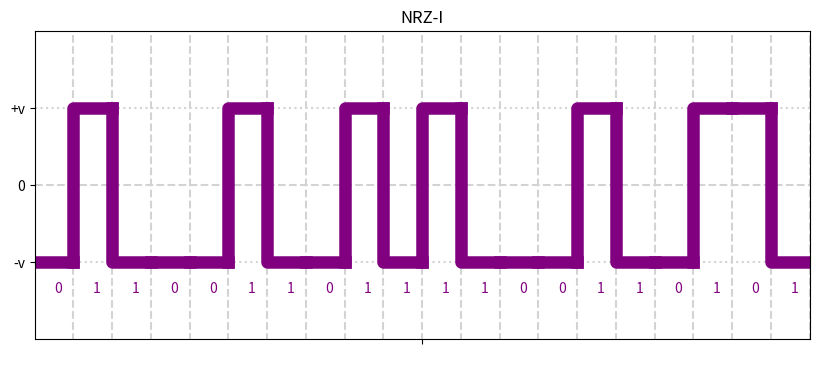
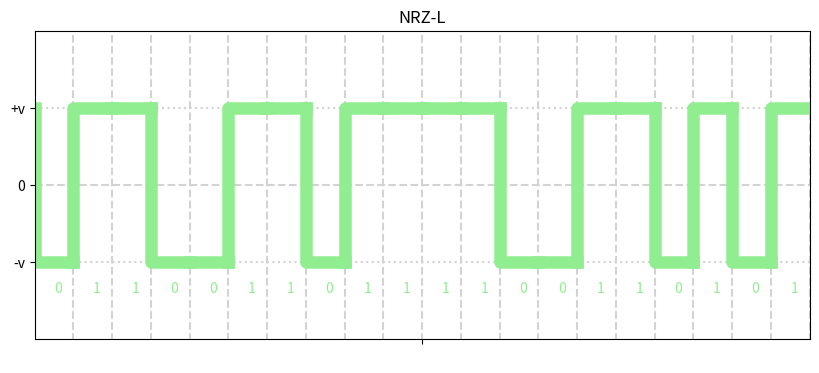
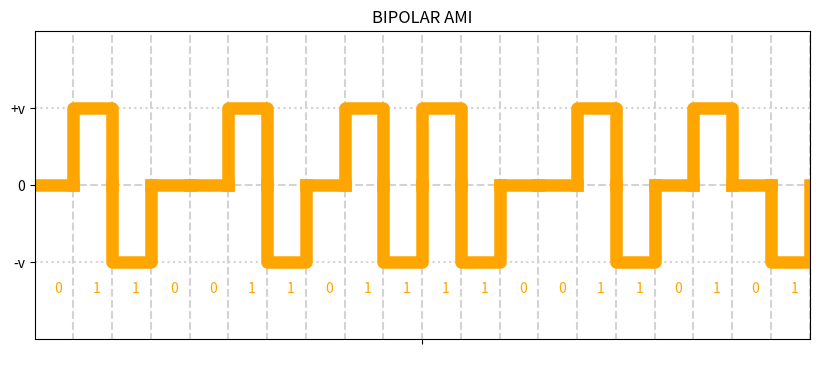
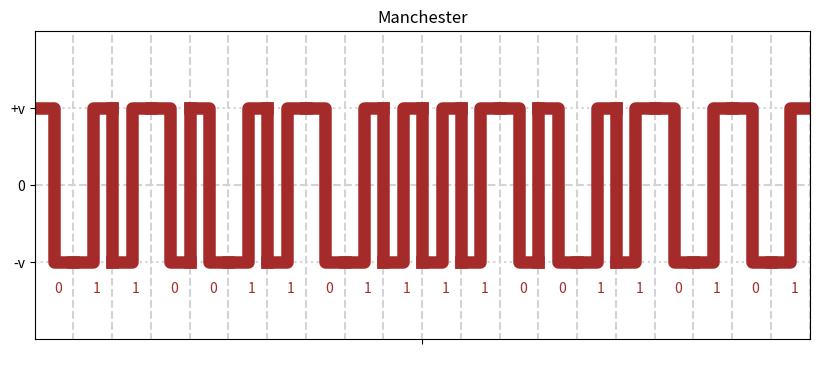
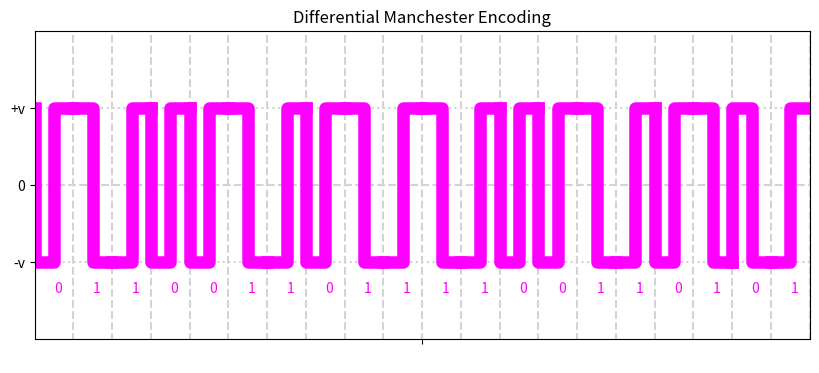

Reproduce these figures in Python, in order.
import matplotlib.pyplot as plt

def plot_initializer(xli: int):
    plt.figure(figsize=(10, 4))
    plt.xlim((0, xli))
    plt.ylim((0,1))
    plt.yticks([0.25, 0.50, 0.75],["-v","0", "+v"])
    plt.xticks([xli//2], [" "])
    for i in range(xli):
        plt.plot([i+1, i+1], [-1, xli], color="lightgrey", linestyle="dashed")
    plt.plot([0, xli], [0.25, 0.25], color="lightgrey", linestyle="dotted")
    plt.plot([0, xli], [0.5, 0.5], color="lightgrey", linestyle="dashed")
    plt.plot([0, xli], [0.75, 0.75], color="lightgrey", linestyle="dotted")

def NRZ_L(data: list):
    plot_initializer(len(data))
    plt.title("NRZ-L")
    for i in range(len(data)):
        if data[i] == 0:
            if data[i-1] == 0:
                plt.plot([i,i+1],[0.25,0.25], color="lightgreen", linewidth=9)
            else:
                plt.plot([i,i,i+1],[0.75,0.25,0.25], color="lightgreen", linewidth=9)
        else:
            if data[i-1]==1:
                plt.plot([i,i+1],[0.75,0.75],color="lightgreen", linewidth=9)
            else:
                plt.plot([i,i,i+1],[0.25,0.75,0.75],color="lightgreen", linewidth=9)
        plt.text(round((i+(i+1))/2, 2),0.15, s=str(data[i]), color="lightgreen")
    plt.savefig("NRZ-L.png")
    plt.show()


def NRZ_I(data: list):
    plot_initializer(len(data))
    plt.title("NRZ-I")
    if data[0] == 0:
        j=0.25
    else:
        j=0.75
    for i in range(len(data)):
        if data[i] == 0:
            plt.plot([i,i+1],[j,j], color="purple", linewidth=9)
        else:
            if j == 0.25:
                plt.plot([i,i,i+1],[j,j+0.50,j+0.50], color="purple", linewidth=9)
                j= j+ 0.50
            else:
                plt.plot([i,i,i+1],[j,j-0.50,j-0.50], color="purple", linewidth=9)
                j= j-0.50
        plt.text(round((i+(i+1))/2, 2),0.15, s=str(data[i]), color="purple")
    plt.savefig("NRZ-I.png")
    plt.show()
        


def Bipolar_AMI(data: list):
    plot_initializer(len(data))
    plt.title("BIPOLAR AMI")
    no_1 = 0
    for i in range(len(data)):
        if data[i] == 0:
            plt.plot([i, i+1], [0.5,0.5], color="orange", linewidth=9)
            
        else:
            no_1 += 1
            if no_1 %2 == 0:
                plt.plot([i,i, i+1, i+1], [0.5,0.25,0.25,0.5], color="orange", linewidth=9)
            else:
                plt.plot([i,i, i+1, i+1], [0.5,0.75,0.75,0.5], color="orange", linewidth=9)
        plt.text(round((i+(i+1))/2, 2),0.15, s=str(data[i]), color="orange")
    plt.savefig("Bipolar_AMI.png")
    plt.show()


def Manchester(data: list):
    plot_initializer(len(data))
    plt.title("Manchester")
    for i in range(len(data)):
        if data[i] == 0:
            mid_x = round((i+(i+1))/2, 2)
            plt.plot([i,mid_x, mid_x, i+1], [0.75, 0.75, 0.25, 0.25], color="brown", linewidth=9)
        else:
            mid_x = round((i+(i+1))/2, 2)
            plt.plot([i,mid_x, mid_x, i+1], [0.25, 0.25,0.75, 0.75], color="brown", linewidth=9)
        if data[i] == data[i-1] and i>0:
                plt.plot([i,i], [0.75,0.25], color="brown", linewidth=9)
        plt.text(round((i+(i+1))/2, 2),0.15, s=str(data[i]), color="brown")
    plt.savefig("Manchester.png")
    plt.show()


def Diff_Manchester(data: list):
    plot_initializer(len(data))
    plt.title("Differential Manchester Encoding")
    stop = 0.75
    for i in range(len(data)):
        if data[i] == 0:
            if stop == 0.75:
                mid_x = round((i+(i+1))/2, 2)
                plt.plot([i,i,mid_x,mid_x, i+1], [stop, stop-0.50,stop-0.50,stop,stop], color="magenta", linewidth=9)
            else:
                mid_x = round((i+(i+1))/2, 2)
                plt.plot([i,i,mid_x,mid_x, i+1], [stop, stop+0.50,stop+0.50,stop,stop], color="magenta", linewidth=9)
        else:
            if stop == 0.75:
                mid_x = round((i+(i+1))/2, 2)
                plt.plot([i,mid_x,mid_x, i+1], [stop, stop, stop-0.50,stop-0.50], color="magenta",linewidth=9 )
                stop -= 0.50
            else:
                mid_x = round((i+(i+1))/2, 2)
                plt.plot([i,mid_x,mid_x, i+1], [stop,stop, stop+0.50,stop+0.50], color="magenta", linewidth=9)
                stop += 0.50
        plt.text(round((i+(i+1))/2, 2),0.15, s=str(data[i]), color="magenta")
    plt.savefig("differential-Manchester.png")
    plt.show()




if __name__ == '__main__':
    
    bit_data = [0, 1, 1,0, 0, 1, 1,0,1, 1 ,1, 1,0, 0, 1, 1,0, 1, 0, 1]

    NRZ_I(bit_data)
    NRZ_L(bit_data)
    Bipolar_AMI(bit_data)
    Manchester(bit_data)
    Diff_Manchester(bit_data)
